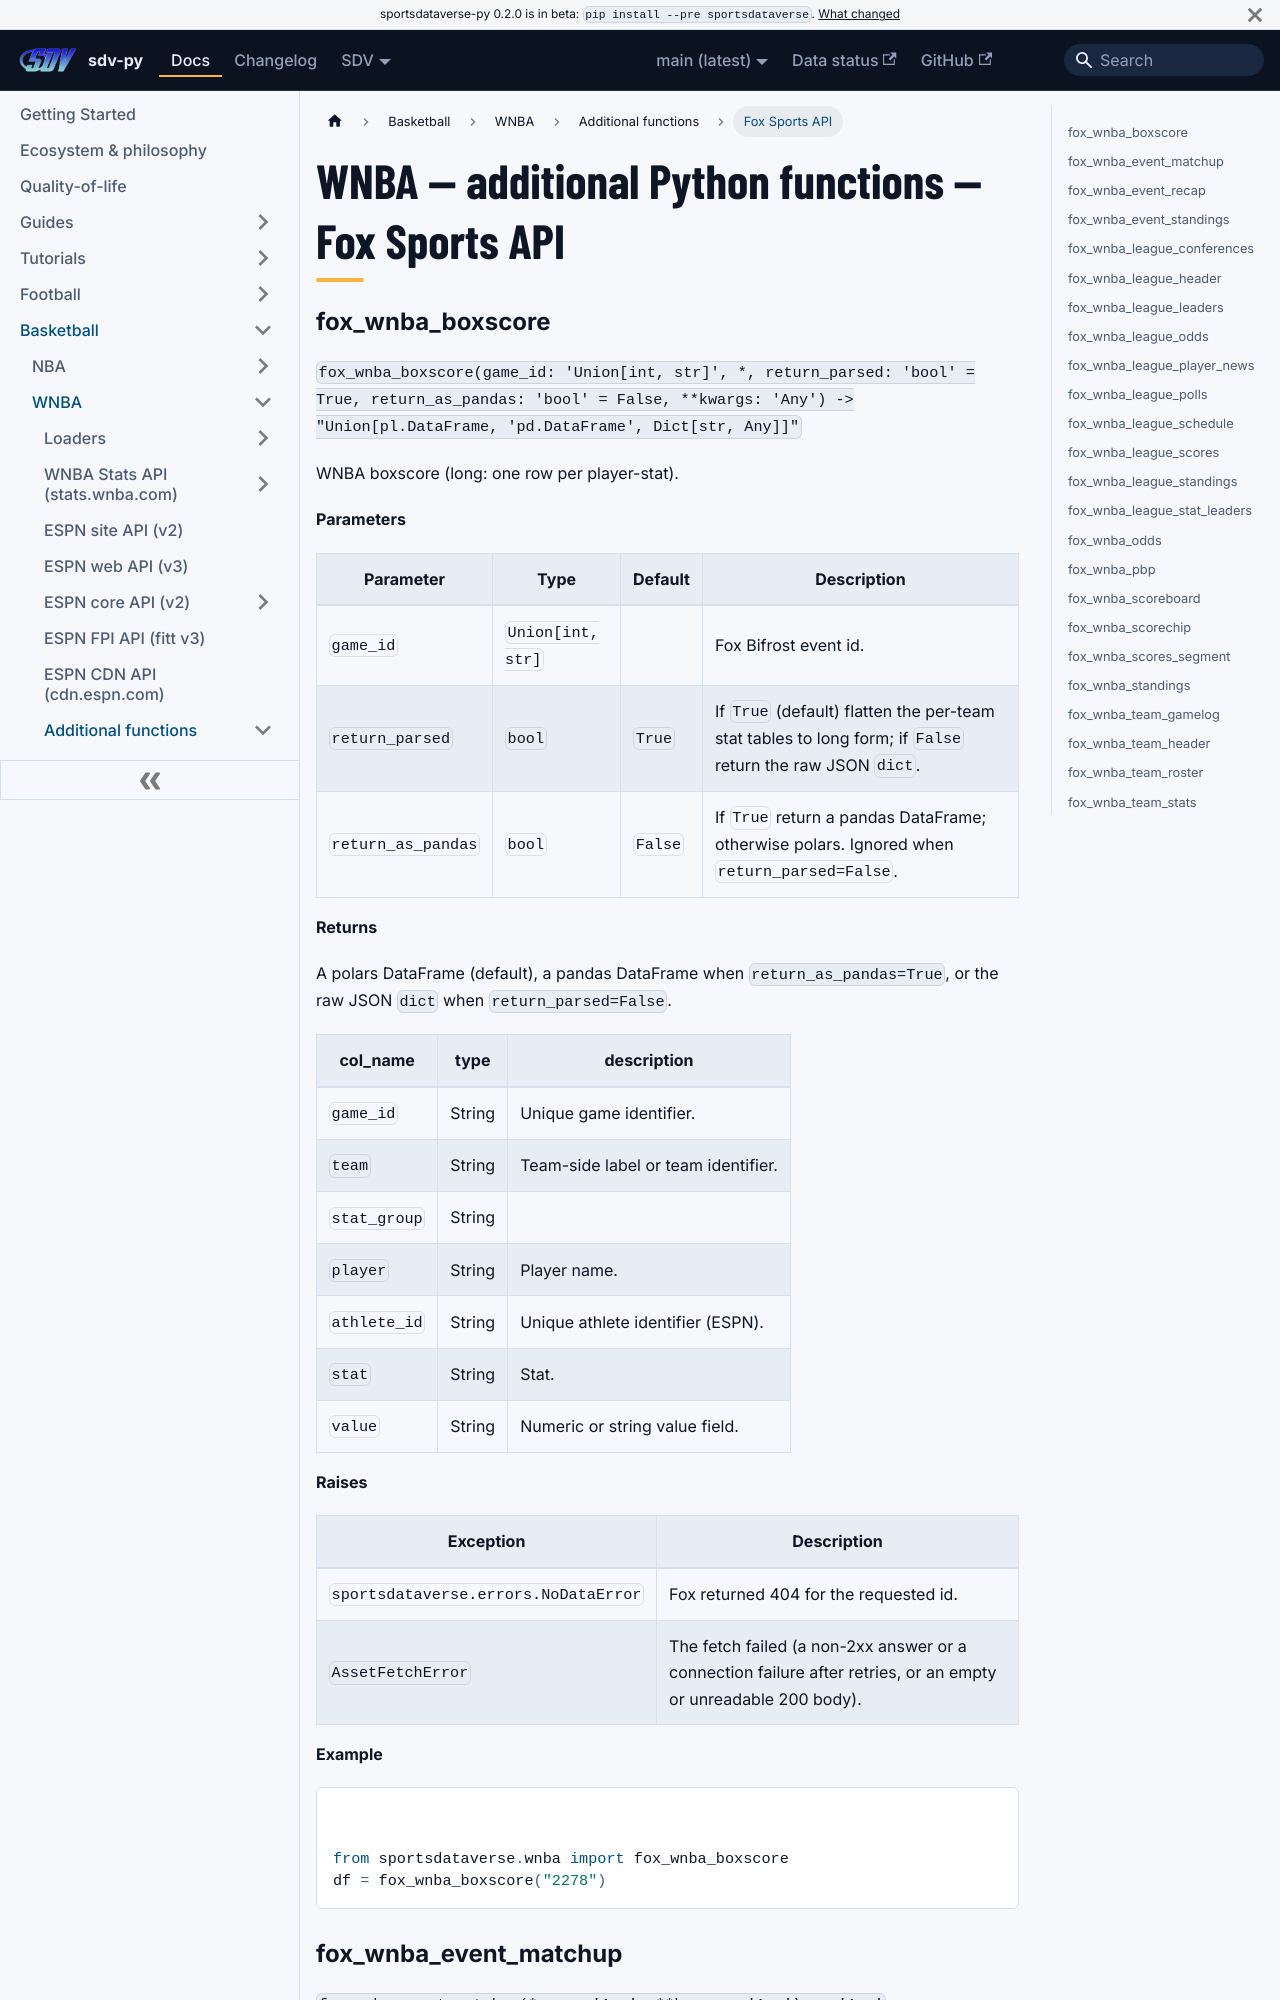

repository: sportsdataverse/sportsdataverse-py · page: docs/wnba/reference/additional/fox-sports-api/index.html · generator: docusaurus

---
title: "WNBA — additional Python functions — Fox Sports API"
sidebar_label: "Fox Sports API"
sidebar_position: 4
description: "WNBA — additional Python functions — Fox Sports API — function reference in sdv-py, the SportsDataverse Python package."
---
# WNBA — additional Python functions — Fox Sports API

### fox_wnba_boxscore {#fox_wnba_boxscore}

`fox_wnba_boxscore(game_id: 'Union[int, str]', *, return_parsed: 'bool' = True, return_as_pandas: 'bool' = False, **kwargs: 'Any') -> "Union[pl.DataFrame, 'pd.DataFrame', Dict[str, Any]]"`

WNBA boxscore (long: one row per player-stat).

**Parameters**

| Parameter | Type | Default | Description |
|---|---|---|---|
| `game_id` | `Union[int, str]` |  | Fox Bifrost event id. |
| `return_parsed` | `bool` | `True` | If `True` (default) flatten the per-team stat tables to long form; if `False` return the raw JSON `dict`. |
| `return_as_pandas` | `bool` | `False` | If `True` return a pandas DataFrame; otherwise polars. Ignored when `return_parsed=False`. |

**Returns**

A polars DataFrame (default), a pandas DataFrame when `return_as_pandas=True`, or the raw JSON `dict` when `return_parsed=False`.

| col_name | type | description |
|---|---|---|
| `game_id` | String | Unique game identifier. |
| `team` | String | Team-side label or team identifier. |
| `stat_group` | String |  |
| `player` | String | Player name. |
| `athlete_id` | String | Unique athlete identifier (ESPN). |
| `stat` | String | Stat. |
| `value` | String | Numeric or string value field. |

**Raises**

| Exception | Description |
|---|---|
| `sportsdataverse.errors.NoDataError` | Fox returned 404 for the requested id. |
| `AssetFetchError` | The fetch failed (a non-2xx answer or a connection failure after retries, or an empty or unreadable 200 body). |

**Example**

```python
from sportsdataverse.wnba import fox_wnba_boxscore
df = fox_wnba_boxscore("2278")
```
